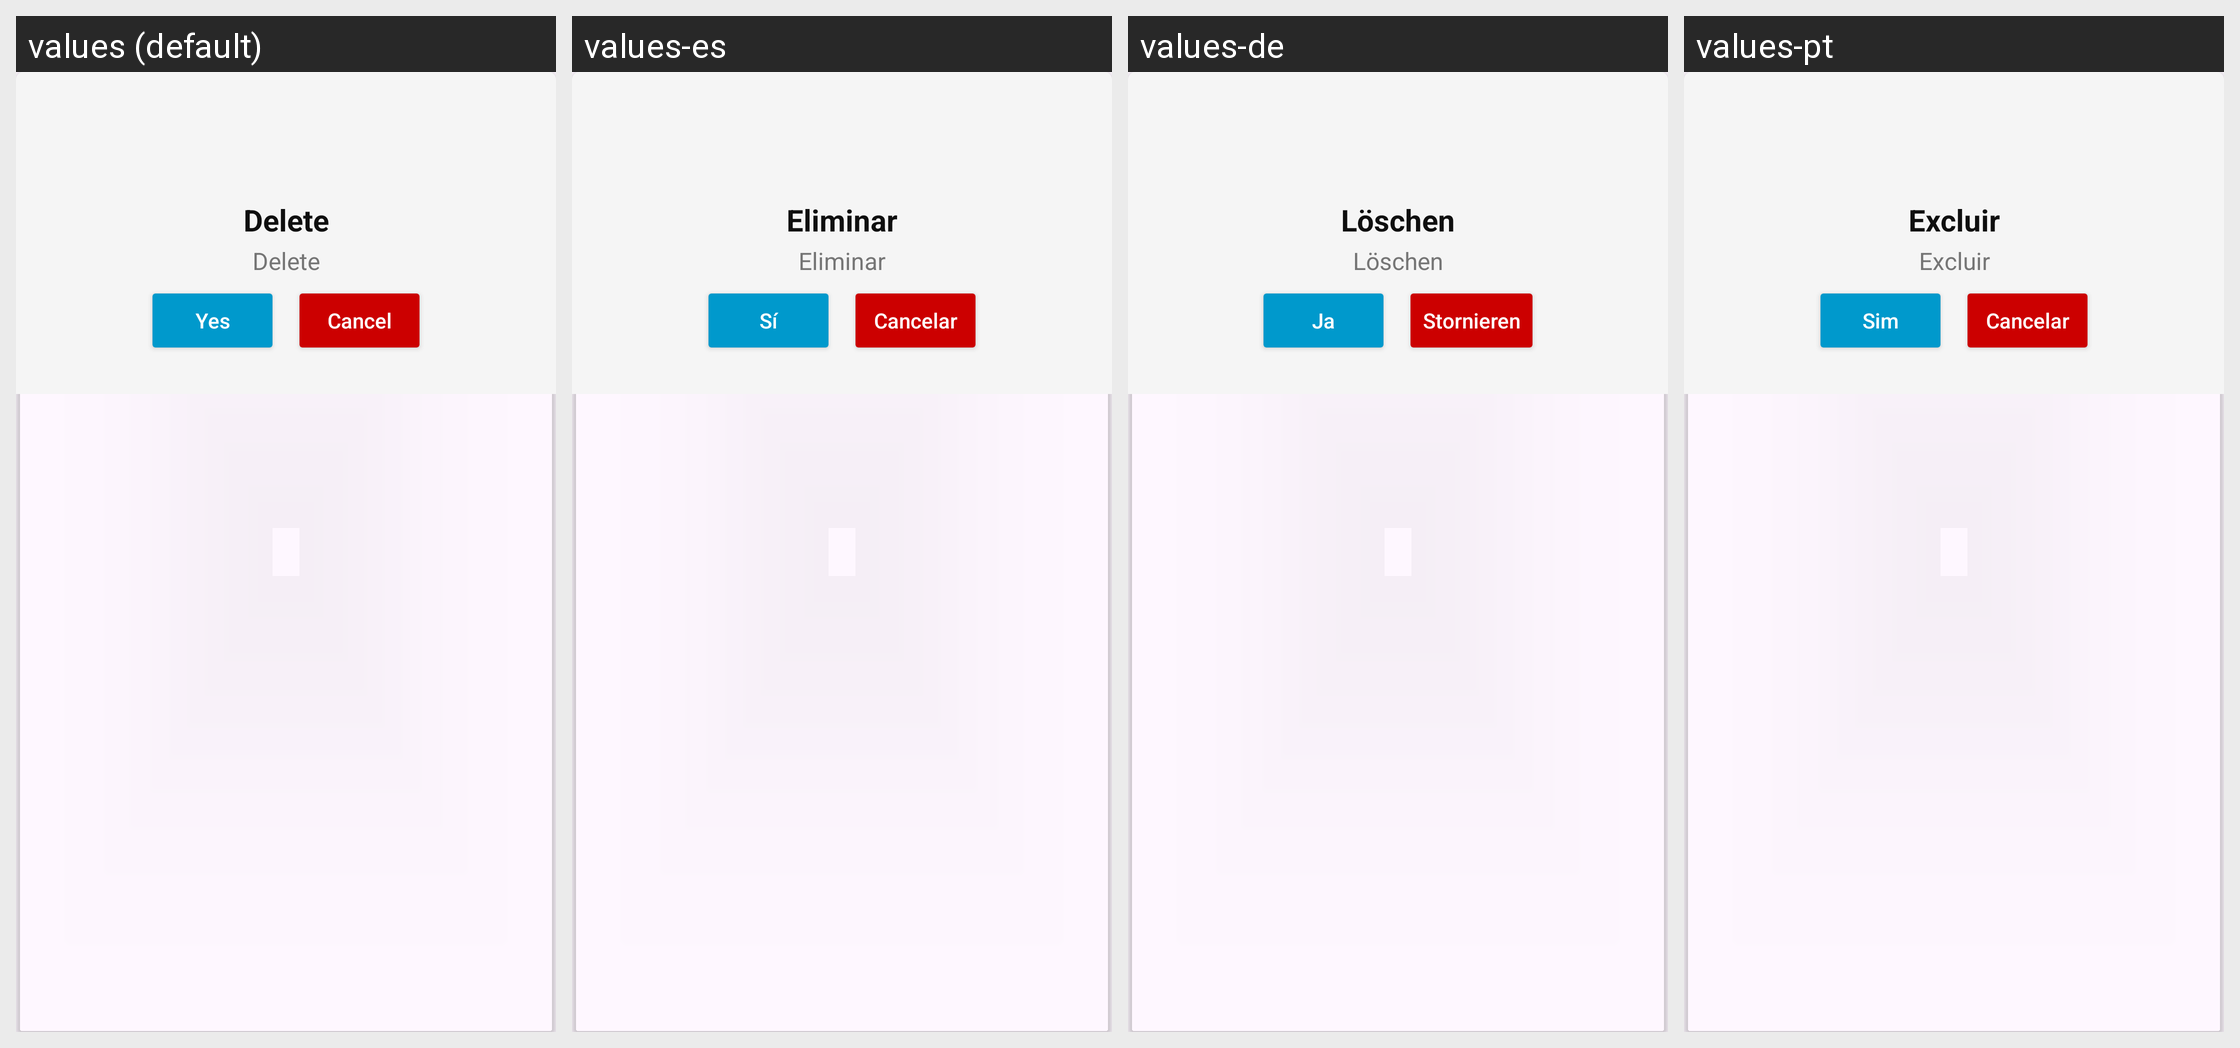

The same Android screen rendered under several of its app's locales, left to right. List the strings drawn on it with the default value and each locale's translation.
Android screen res/layout/dialog_alert.xml rendered under 4 locales, left to right: values (default), values-es, values-de, values-pt. Device: Nexus 5 (rendered at 1080×1920; each locale shown at half size, 540×960, under a caption strip naming it); theme Theme.VideoDownloader.
Other locales in the repository, not shown: values-ar, values-el, values-fr, values-hi, values-in, values-it, values-ja, values-ko, values-ms-rMY, values-nl, values-ru, values-th, values-tr, values-vi, values-zh.
Strings drawn on this screen, with the default value and each locale's value (text and hints the layout hard-codes, and strings that could not be matched under every locale, appear in the picture but are not listed):

delete
  values: Delete
  values-es: Eliminar
  values-de: Löschen
  values-pt: Excluir

yes
  values: Yes
  values-es: Sí
  values-de: Ja
  values-pt: Sim

cancel
  values: Cancel
  values-es: Cancelar
  values-de: Stornieren
  values-pt: Cancelar
